5-way image classification set "betel_dataset" from GitHub (BANUKABHANUTEJA/betel-leaf-disease-classification-main); label vocabulary: anthracnose, healthy leaf, leaf rot, leaf spot, bacterial leaf.

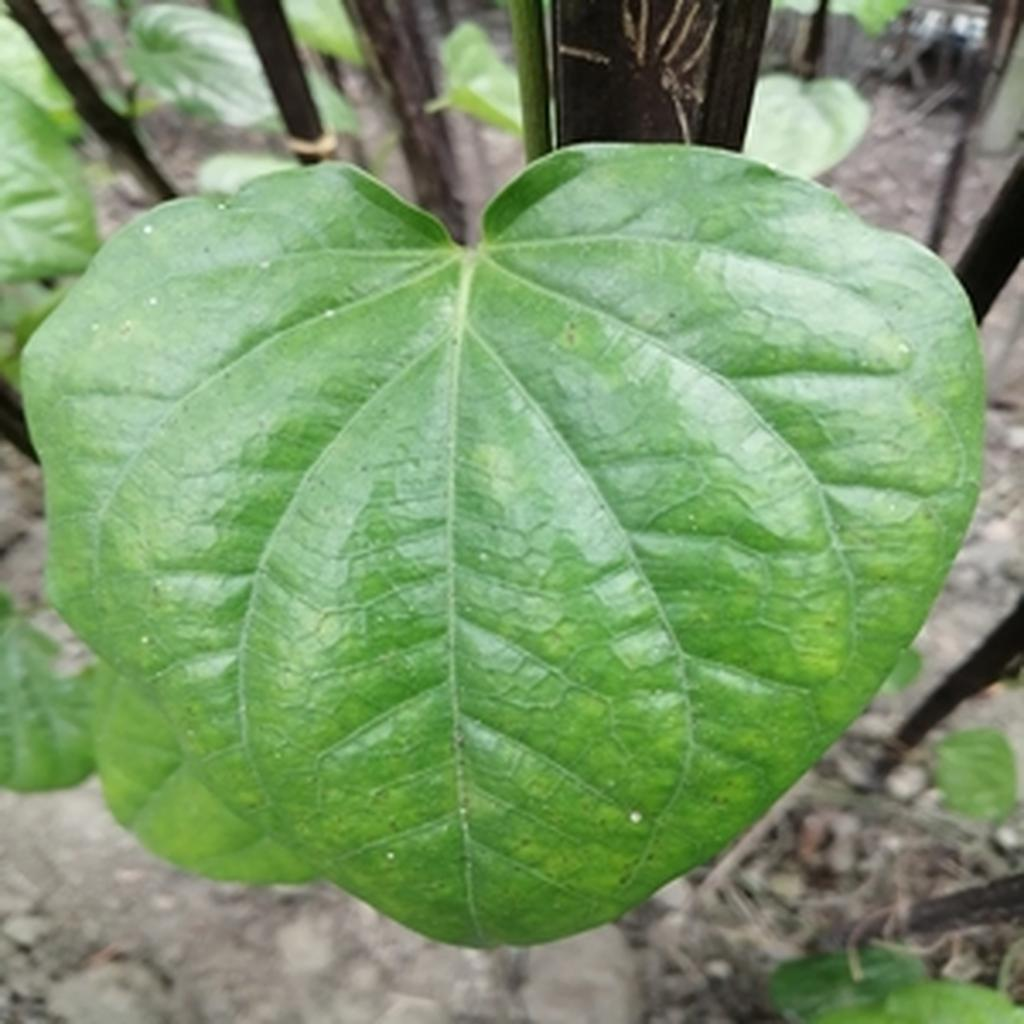
Label: healthy leaf

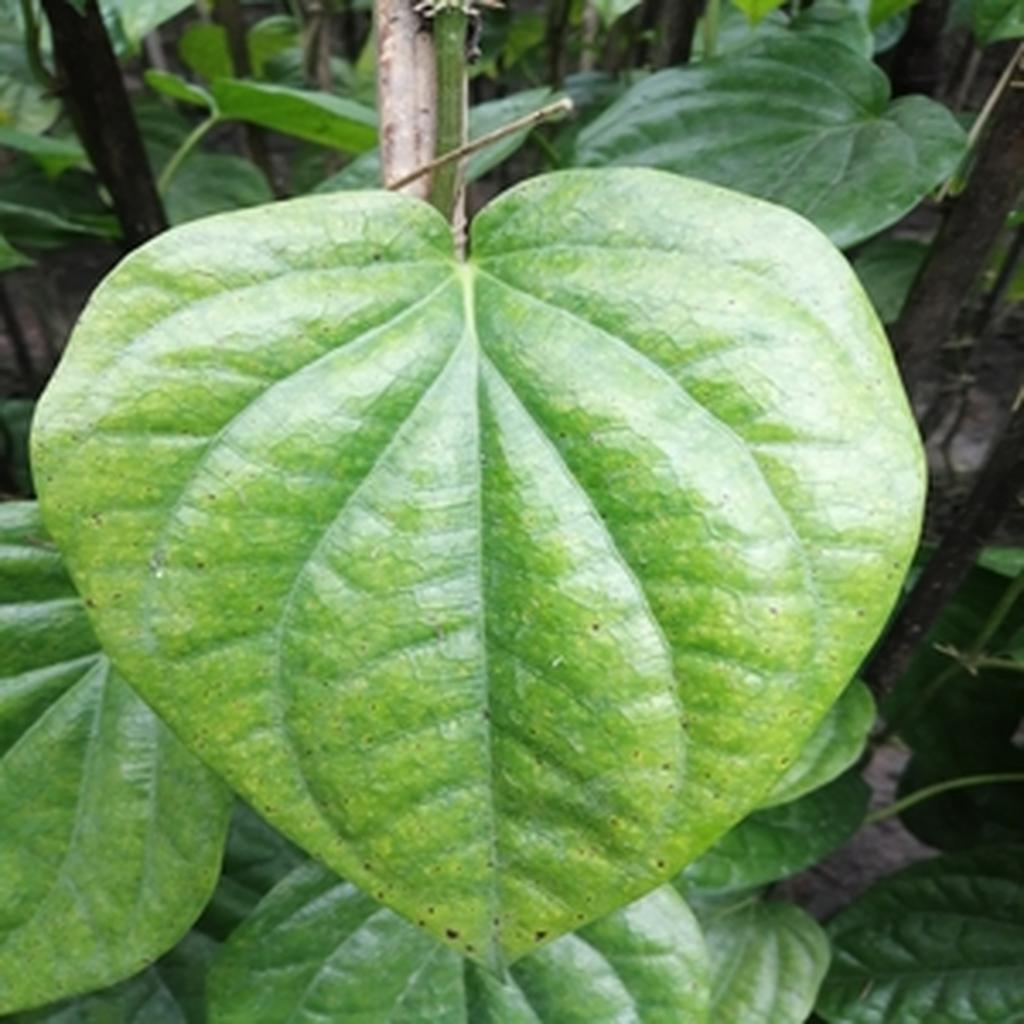
Label: leaf spot

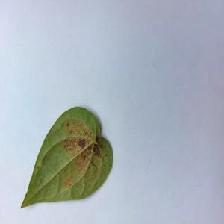
Label: bacterial leaf

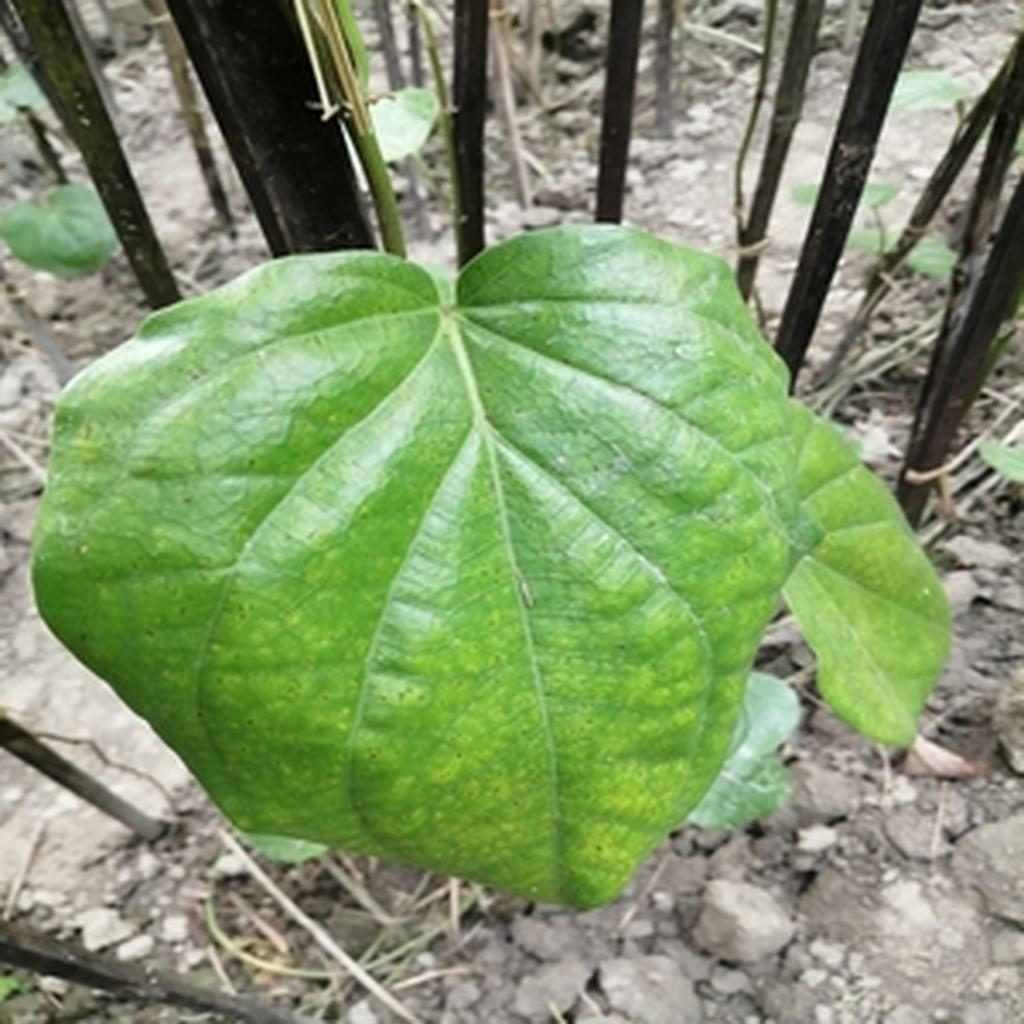
Label: leaf spot

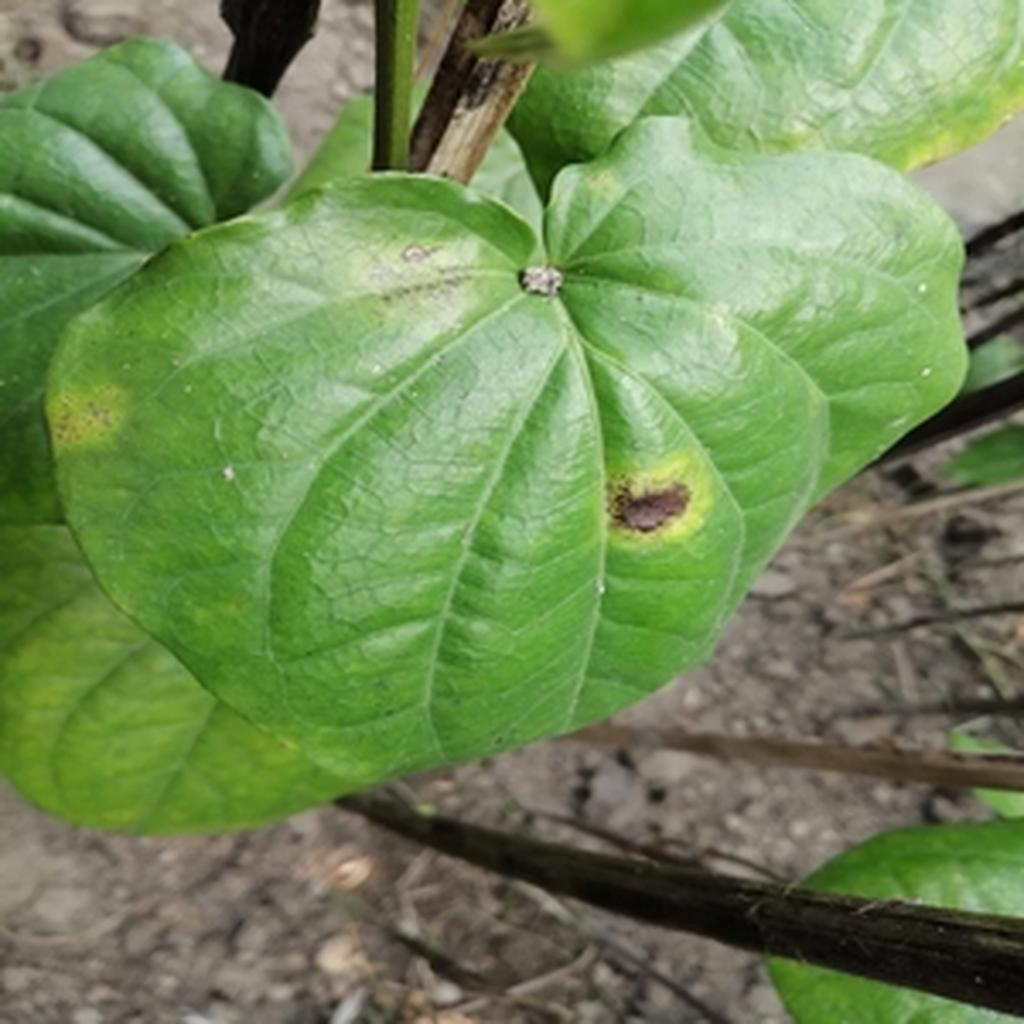
Label: leaf rot

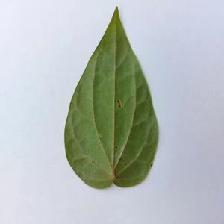
Label: anthracnose
